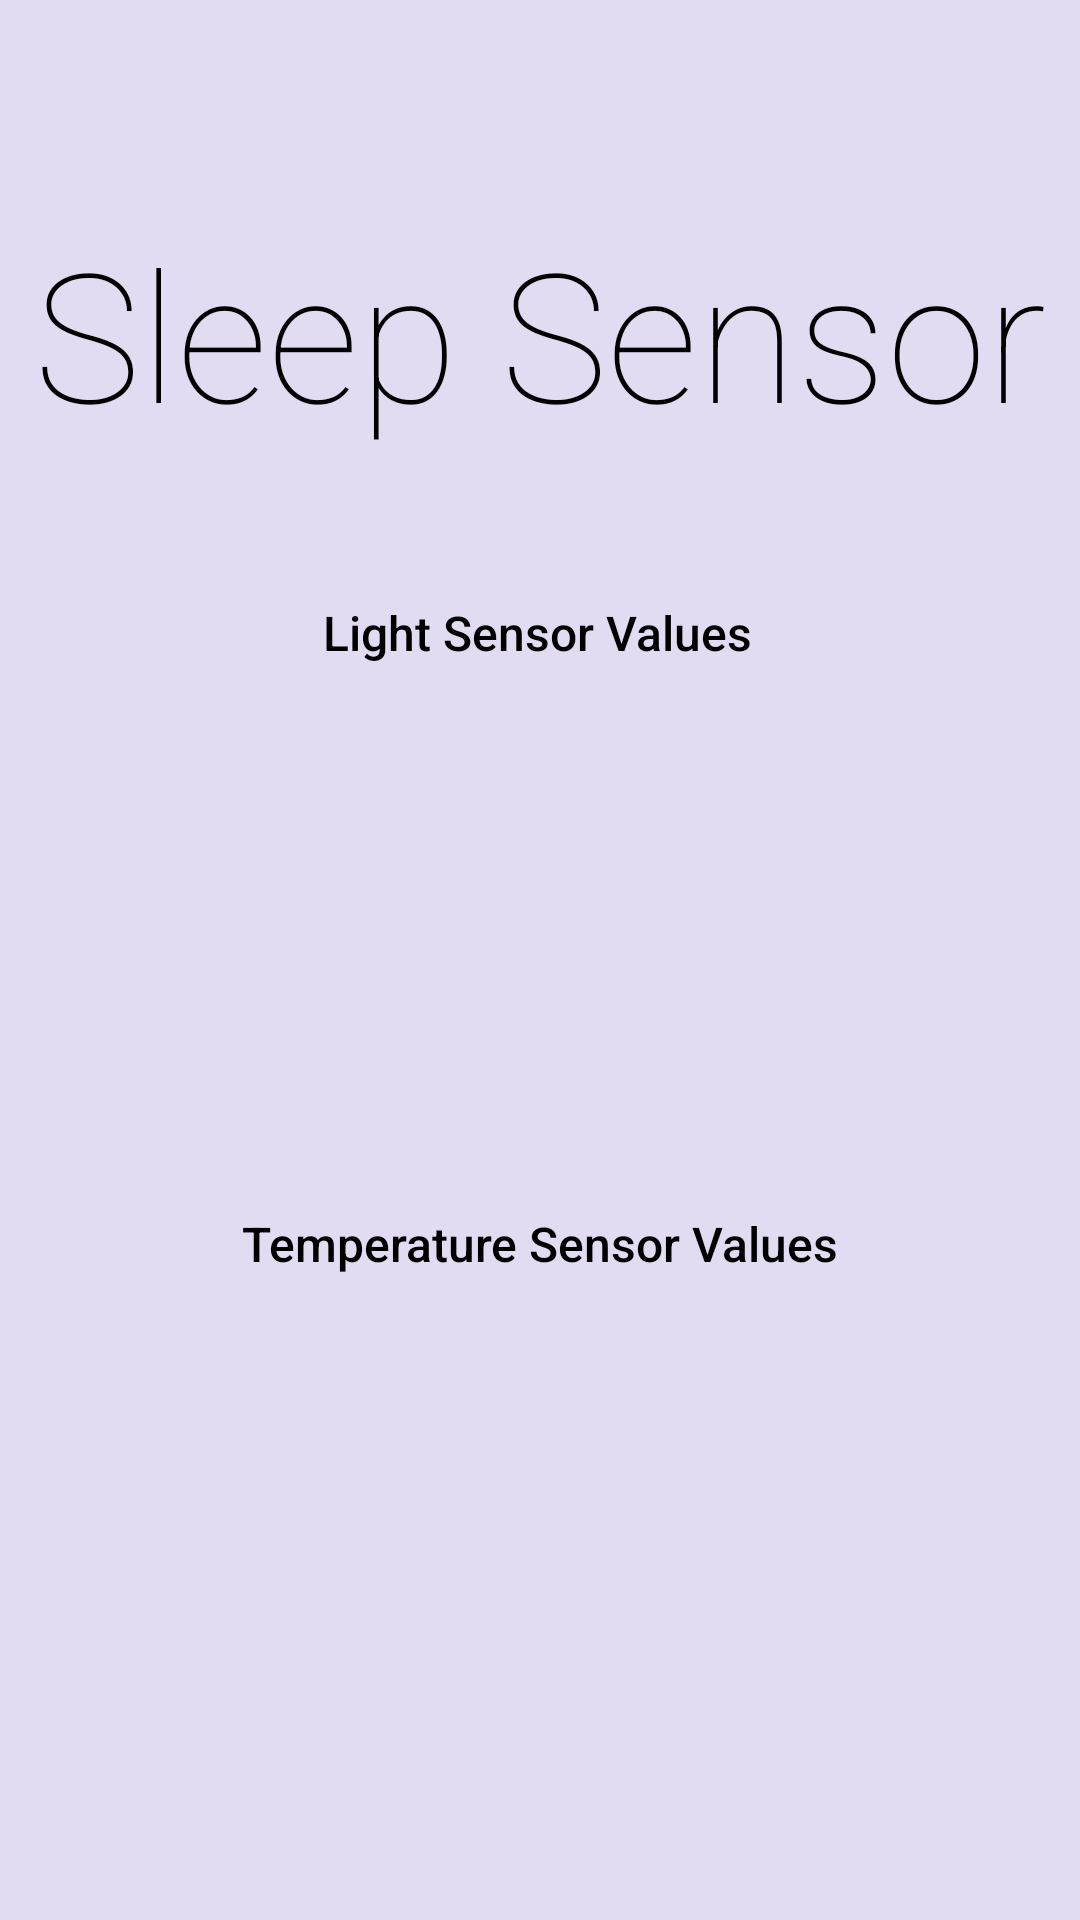

This screen was rendered from an Android layout file. Write that file and the resources it references.
<!-- AndroidManifest.xml: application theme Theme.SleepSurvey -->
<!-- res/layout/activity_sensing.xml -->
<?xml version="1.0" encoding="utf-8"?>
<androidx.constraintlayout.widget.ConstraintLayout xmlns:android="http://schemas.android.com/apk/res/android"
    xmlns:app="http://schemas.android.com/apk/res-auto"
    xmlns:tools="http://schemas.android.com/tools"
    android:layout_width="match_parent"
    android:layout_height="match_parent"
    android:background="#E1DCF2"
    tools:context=".SensingActivity">

    <TextView
        android:id="@+id/lumenValues"
        android:layout_width="wrap_content"
        android:layout_height="wrap_content"
        android:text=""
        android:textColor="#000000"
        app:layout_constraintBottom_toBottomOf="parent"
        app:layout_constraintHorizontal_bias="0.498"
        app:layout_constraintLeft_toLeftOf="parent"
        app:layout_constraintRight_toRightOf="parent"
        app:layout_constraintTop_toTopOf="parent"
        app:layout_constraintVertical_bias="0.46" />

    <TextView
        android:id="@+id/lumenTitle"
        android:layout_width="wrap_content"
        android:layout_height="wrap_content"
        android:layout_marginBottom="56dp"
        android:fontFamily="sans-serif-medium"
        android:text="Light Sensor Values"
        android:textColor="#000000"
        android:textSize="16sp"
        app:layout_constraintBottom_toTopOf="@+id/lumenValues"
        app:layout_constraintEnd_toEndOf="parent"
        app:layout_constraintHorizontal_bias="0.496"
        app:layout_constraintStart_toStartOf="parent"
        app:layout_constraintTop_toBottomOf="@+id/Title"
        app:layout_constraintVertical_bias="0.86" />

    <TextView
        android:id="@+id/tempTitle"
        android:layout_width="wrap_content"
        android:layout_height="wrap_content"
        android:layout_marginBottom="52dp"
        android:fontFamily="sans-serif-medium"
        android:text="Temperature Sensor Values"
        android:textColor="#000000"
        android:textSize="16sp"
        app:layout_constraintBottom_toTopOf="@+id/tempValues"
        app:layout_constraintEnd_toEndOf="parent"
        app:layout_constraintStart_toStartOf="parent"
        app:layout_constraintTop_toBottomOf="@+id/lumenValues"
        app:layout_constraintVertical_bias="0.96" />

    <TextView
        android:id="@+id/tempValues"
        android:layout_width="wrap_content"
        android:layout_height="wrap_content"
        android:textColor="#000000"
        app:layout_constraintBottom_toBottomOf="parent"
        app:layout_constraintEnd_toEndOf="parent"
        app:layout_constraintHorizontal_bias="0.498"
        app:layout_constraintStart_toStartOf="parent"
        app:layout_constraintTop_toTopOf="parent"
        app:layout_constraintVertical_bias="0.775" />

    <TextView
        android:id="@+id/Title"
        android:layout_width="wrap_content"
        android:layout_height="wrap_content"
        android:fontFamily="sans-serif-thin"
        android:text="Sleep Sensor"
        android:textColor="#000000"
        android:textSize="60sp"
        app:layout_constraintBottom_toBottomOf="parent"
        app:layout_constraintEnd_toEndOf="parent"
        app:layout_constraintHorizontal_bias="0.495"
        app:layout_constraintStart_toStartOf="parent"
        app:layout_constraintTop_toTopOf="parent"
        app:layout_constraintVertical_bias="0.126" />

</androidx.constraintlayout.widget.ConstraintLayout>
<!-- resources referenced by this layout -->
<resources>
  <style name="Theme.SleepSurvey" parent="Theme.MaterialComponents.DayNight.DarkActionBar">
          
          <item name="colorPrimary">@color/purple_500</item>
          <item name="colorPrimaryVariant">@color/purple_700</item>
          <item name="colorOnPrimary">@color/white</item>
          
          <item name="colorSecondary">@color/teal_200</item>
          <item name="colorSecondaryVariant">@color/teal_700</item>
          <item name="colorOnSecondary">@color/black</item>
          
          <item name="android:statusBarColor" tools:targetApi="l">?attr/colorPrimaryVariant</item>
          
      </style>
  <!-- not gathered from this repository: default colours our renderer supplied (Android Studio template values) -->
  <color name="purple_500">#FF6200EE</color>
  <color name="purple_700">#FF3700B3</color>
  <color name="teal_200">#FF03DAC5</color>
  <color name="teal_700">#FF018786</color>
  <color name="black">#FF000000</color>
  <color name="white">#FFFFFFFF</color>
</resources>
